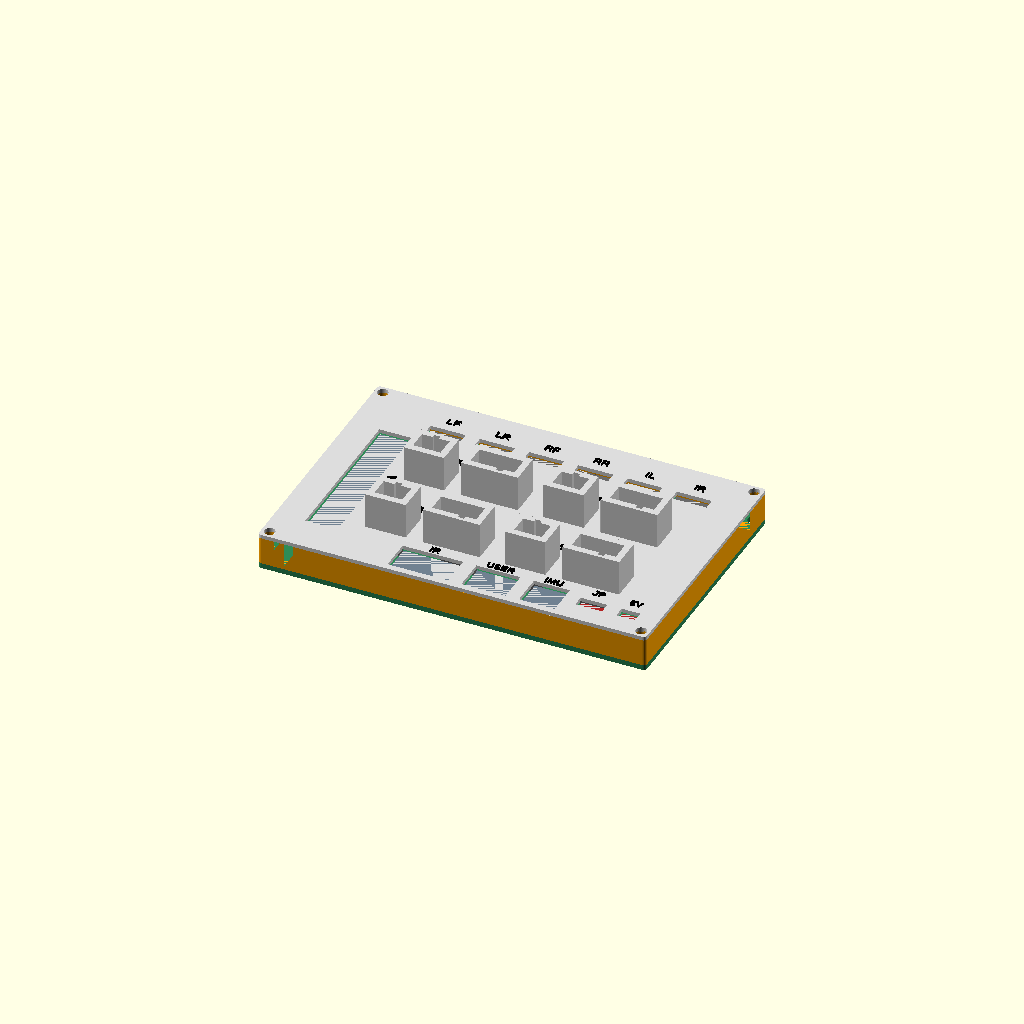
Cell 1: rendered with the file's own defaults.
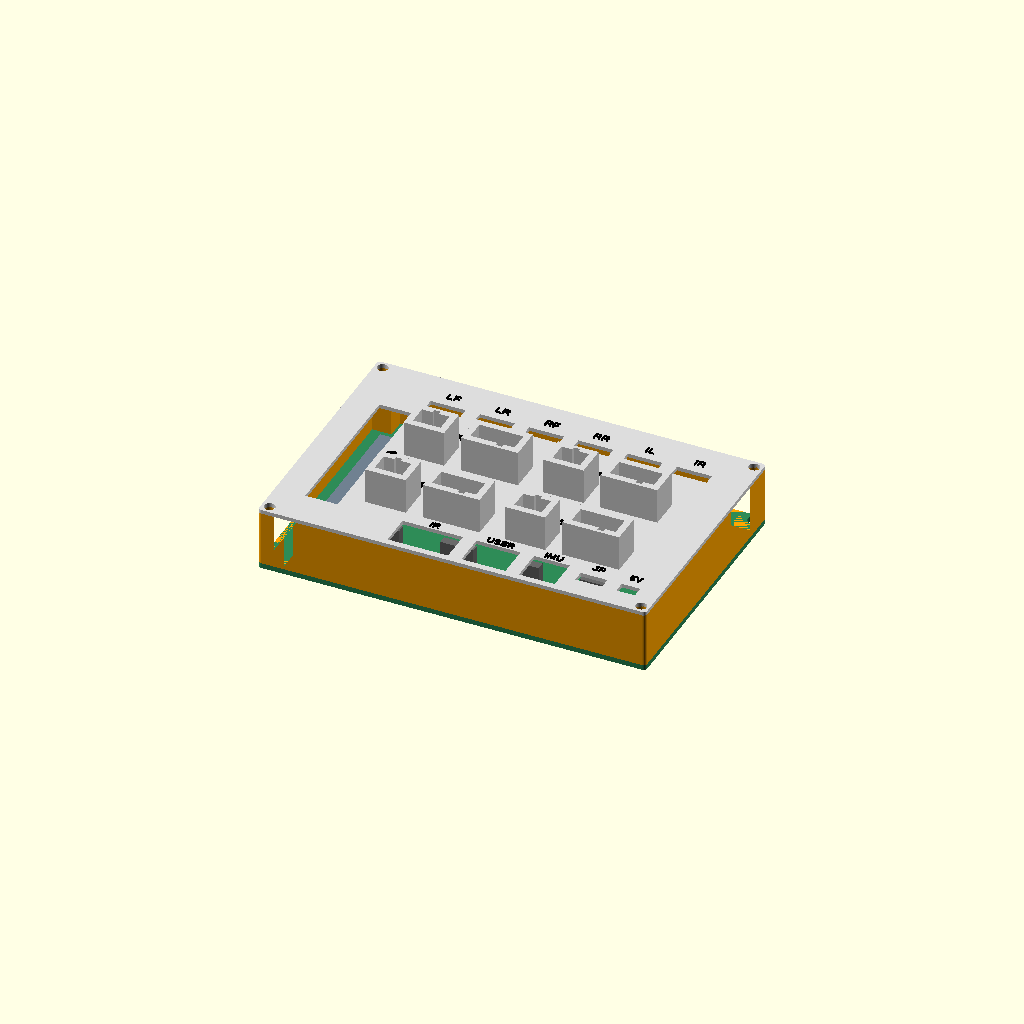
Cell 2: the same model with skirt_h = 17.
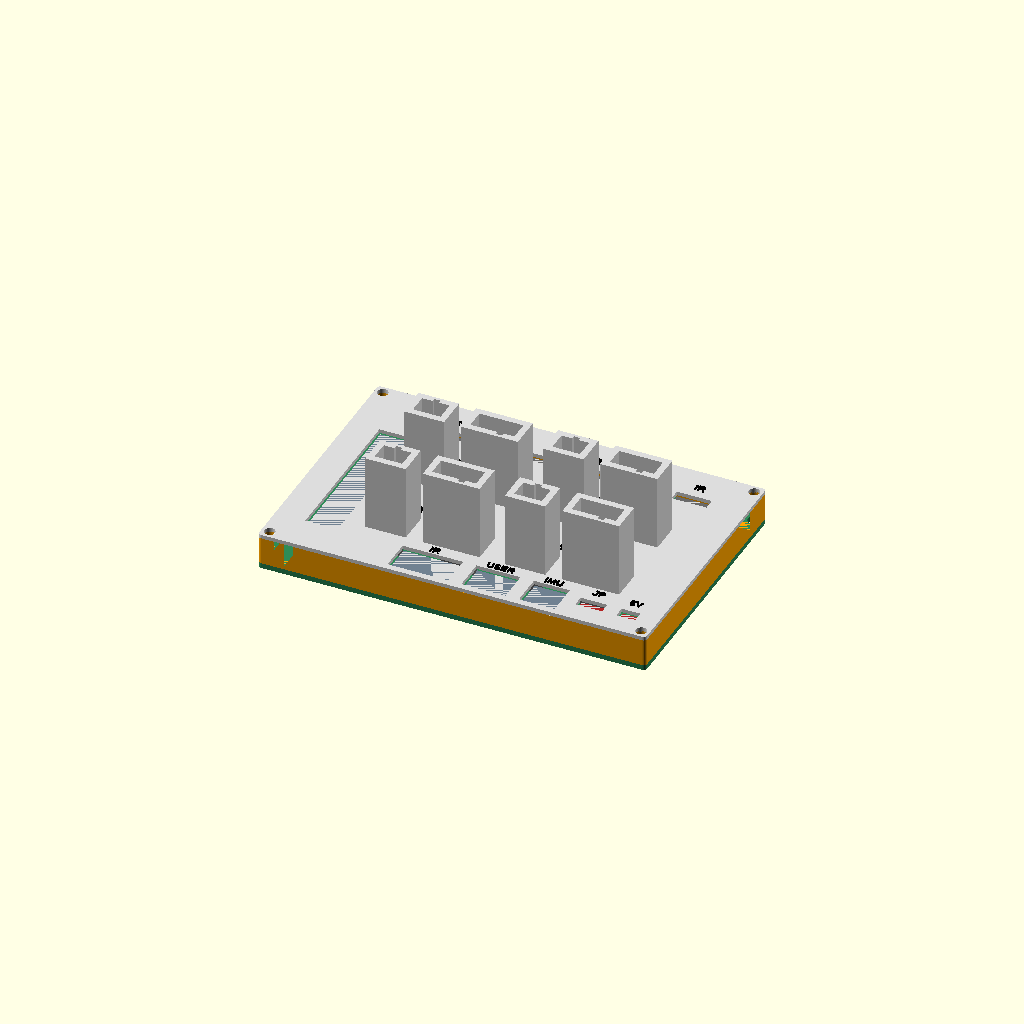
Cell 3: collar_h = 24.6 (everything else at default).
One fixed orthographic camera (rotation 55°, 0°, 25°; colour scheme Cornfield) for every cell.
The OpenSCAD source (cad/motion-electronics-tray/unified-keyed-faceplate-v2.scad):
// Raised 120x80 mm faceplate and separate perimeter skirt for the new board.
// The original study remains printable unchanged. Export with -D part=...
// Values are fit-test dimensions, not a soldering or production drawing.

include <unified-keyed-faceplate-study.scad>

// Height from the perfboard's component face to the actual female header top.
// Measure the purchased header before final assembly; the study uses 8.5 mm.
skirt_h = 8.50;

// The male plug nose is 18.3 mm long. At this port height, 6.0 mm of nose
// travel remains before its wider shoulder touches the top of the collar.
// Pin engagement still needs a physical continuity/retention test.
collar_h = 12.30;

// Keep the proven board outline and M3 mounting locations from the study.
Customizer parameters (derived from the source; name, type, default, range or options):
skirt_h: number, default 8.5
collar_h: number, default 12.3
